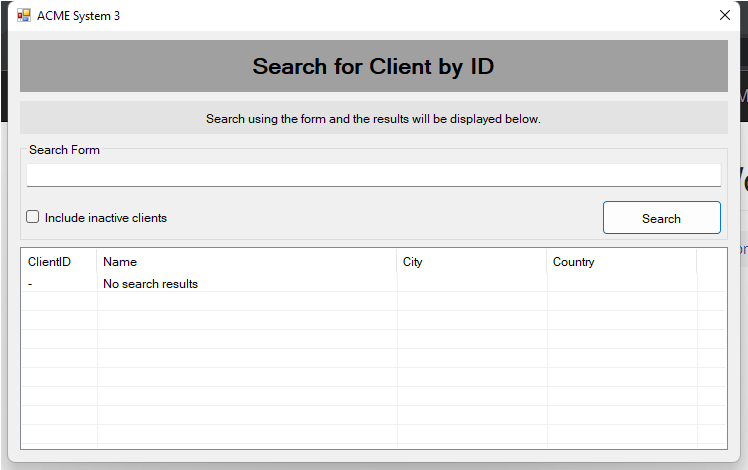
Workflow: ACME_LegacySearchClient

Step 1: Use Application: ACME System 3 on 'SearchingClient' (acme-system3.exe)

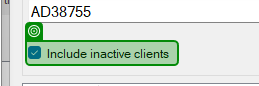
Step 2: check

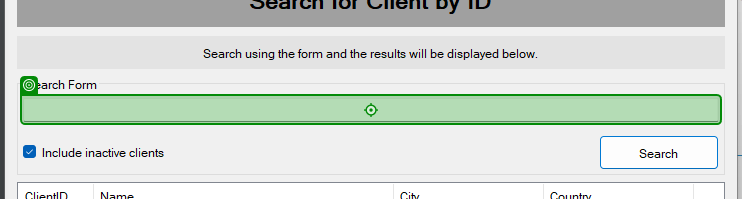
Step 3: type [in_ClientID] into 'WindowsForms10.EDIT.app…'

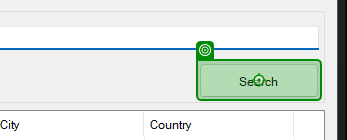
Step 4: click on 'Search'

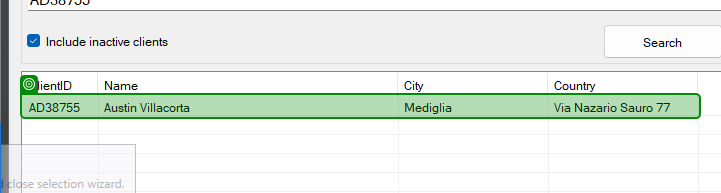
Step 5: check

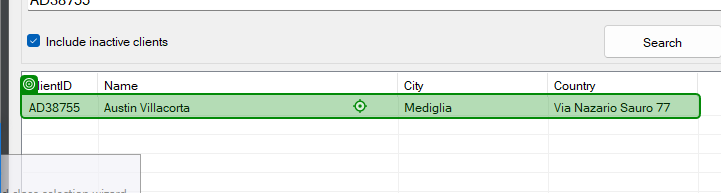
Step 6: click on 'ClientID'